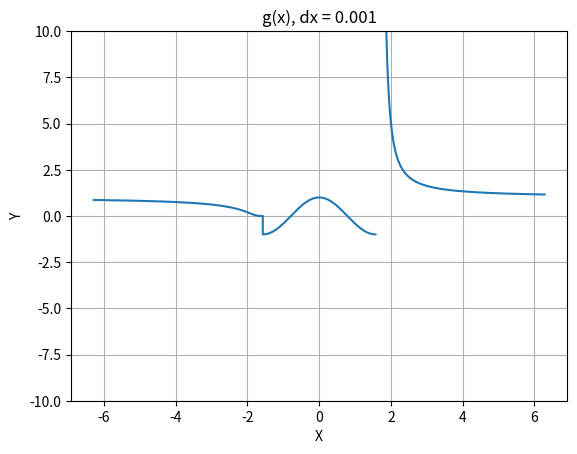
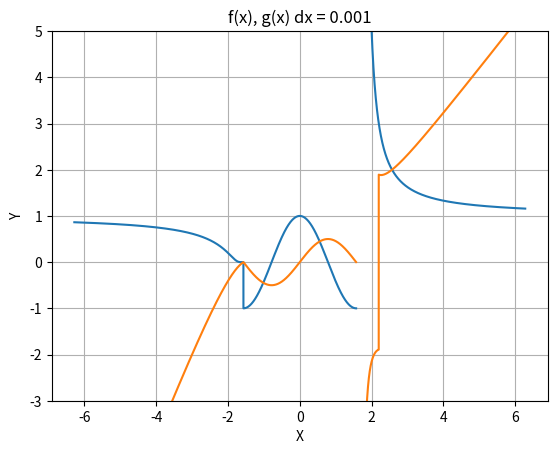

Python code for these plots, in order:
import matplotlib.pyplot as plt
import math

size = math.pi * 2

def g(x):
    if x < -math.pi / 2:
        try:
            return math.pow(2, (1 / (x + math.pi / 2)))
        except OverflowError:
            return float('inf')
    if math.fabs(x) <= math.pi / 2:
        return math.cos(2 * x)
    if x > math.pi / 2:
        try:
            return math.pow(2, (1 / (x - math.pi / 2)))
        except OverflowError:
            return float('inf')

def previous_f(x):
    global size
    if -size < x < -math.pi / 2:
        try:
            tmp = math.pow(2, 2 / (2 * x + math.pi - 1))
            tmp *= 2 * x + math.pi
            return tmp
        except OverflowError:
            return 1e9
    if math.pi / 2 < x < size:
        try:
            tmp = math.pow(2, 1 / (x - math.pi / 2))
            tmp *= x - math.pi / 2
            return tmp
        except OverflowError:
            return 1e9
    return 0


def f(x):
    global size
    if -size < x < -math.pi / 2:
        try:
            tmp = math.pow(2, 2 / (2 * x + math.pi - 1))
            tmp *= 2 * x + math.pi

            # certainly known that function does not decrease
            if x > 1 - math.pi / 2:
                return -tmp
            return tmp
        except OverflowError:
            return float('inf')
    if math.fabs(x) <= math.pi / 2:
        return math.sin(x) * math.cos(x)
    if math.pi / 2 < x < size:
        try:
            tmp = math.pow(2, 1 / (x - math.pi / 2))
            tmp *= x - math.pi / 2

            # certainly known that function does not decrease
            if x < 2.2:
                return -tmp
            return tmp
        except OverflowError:
            return float('inf')


def run(dx):
    graphic = plt
    x_array = []

    x = -size
    while x < size:
        x_array.append(x)
        x += dx

    y_g_array = [g(x) for x in x_array]

    graphic.title("g(x), dx = " + str(dx))
    graphic.xlabel('X')
    graphic.ylabel('Y')
    graphic.grid(True)
    graphic.plot(x_array, y_g_array)
    graphic.savefig("dx_" + str(dx) + "_g(x).png", format="png", dpi=300)
    graphic.ylim([-10, 10])
    graphic.savefig("dx_" + str(dx) + "_g(x)_limited.png", format="png", dpi=300)


def afterrun(dx):
    graphic = plt
    x_array = []
    x = -size
    while x < size:
        x_array.append(x)
        x += dx

    y_g_array = [g(x) for x in x_array]
    y_f_array = [f(x) for x in x_array]

    graphic.title("f(x), g(x) dx = " + str(dx))
    graphic.xlabel('X')
    graphic.ylabel('Y')
    graphic.grid(True)

    graphic.plot(x_array, y_g_array, x_array, y_f_array)

    graphic.savefig("dx_" + str(dx) + "_f(x).png", format="png", dpi=300)
    graphic.ylim([-10, 10])
    graphic.savefig("dx_" + str(dx) + "_f(x)_limited.png", format="png", dpi=300)
    graphic.ylim([-3, 5])
    graphic.savefig("dx_" + str(dx) + "_f(x)_ultralimited.png", format="png", dpi=300)


if __name__ == '__main__':
    run(0.001)
    plt.close()

    afterrun(0.001)
    plt.close()
